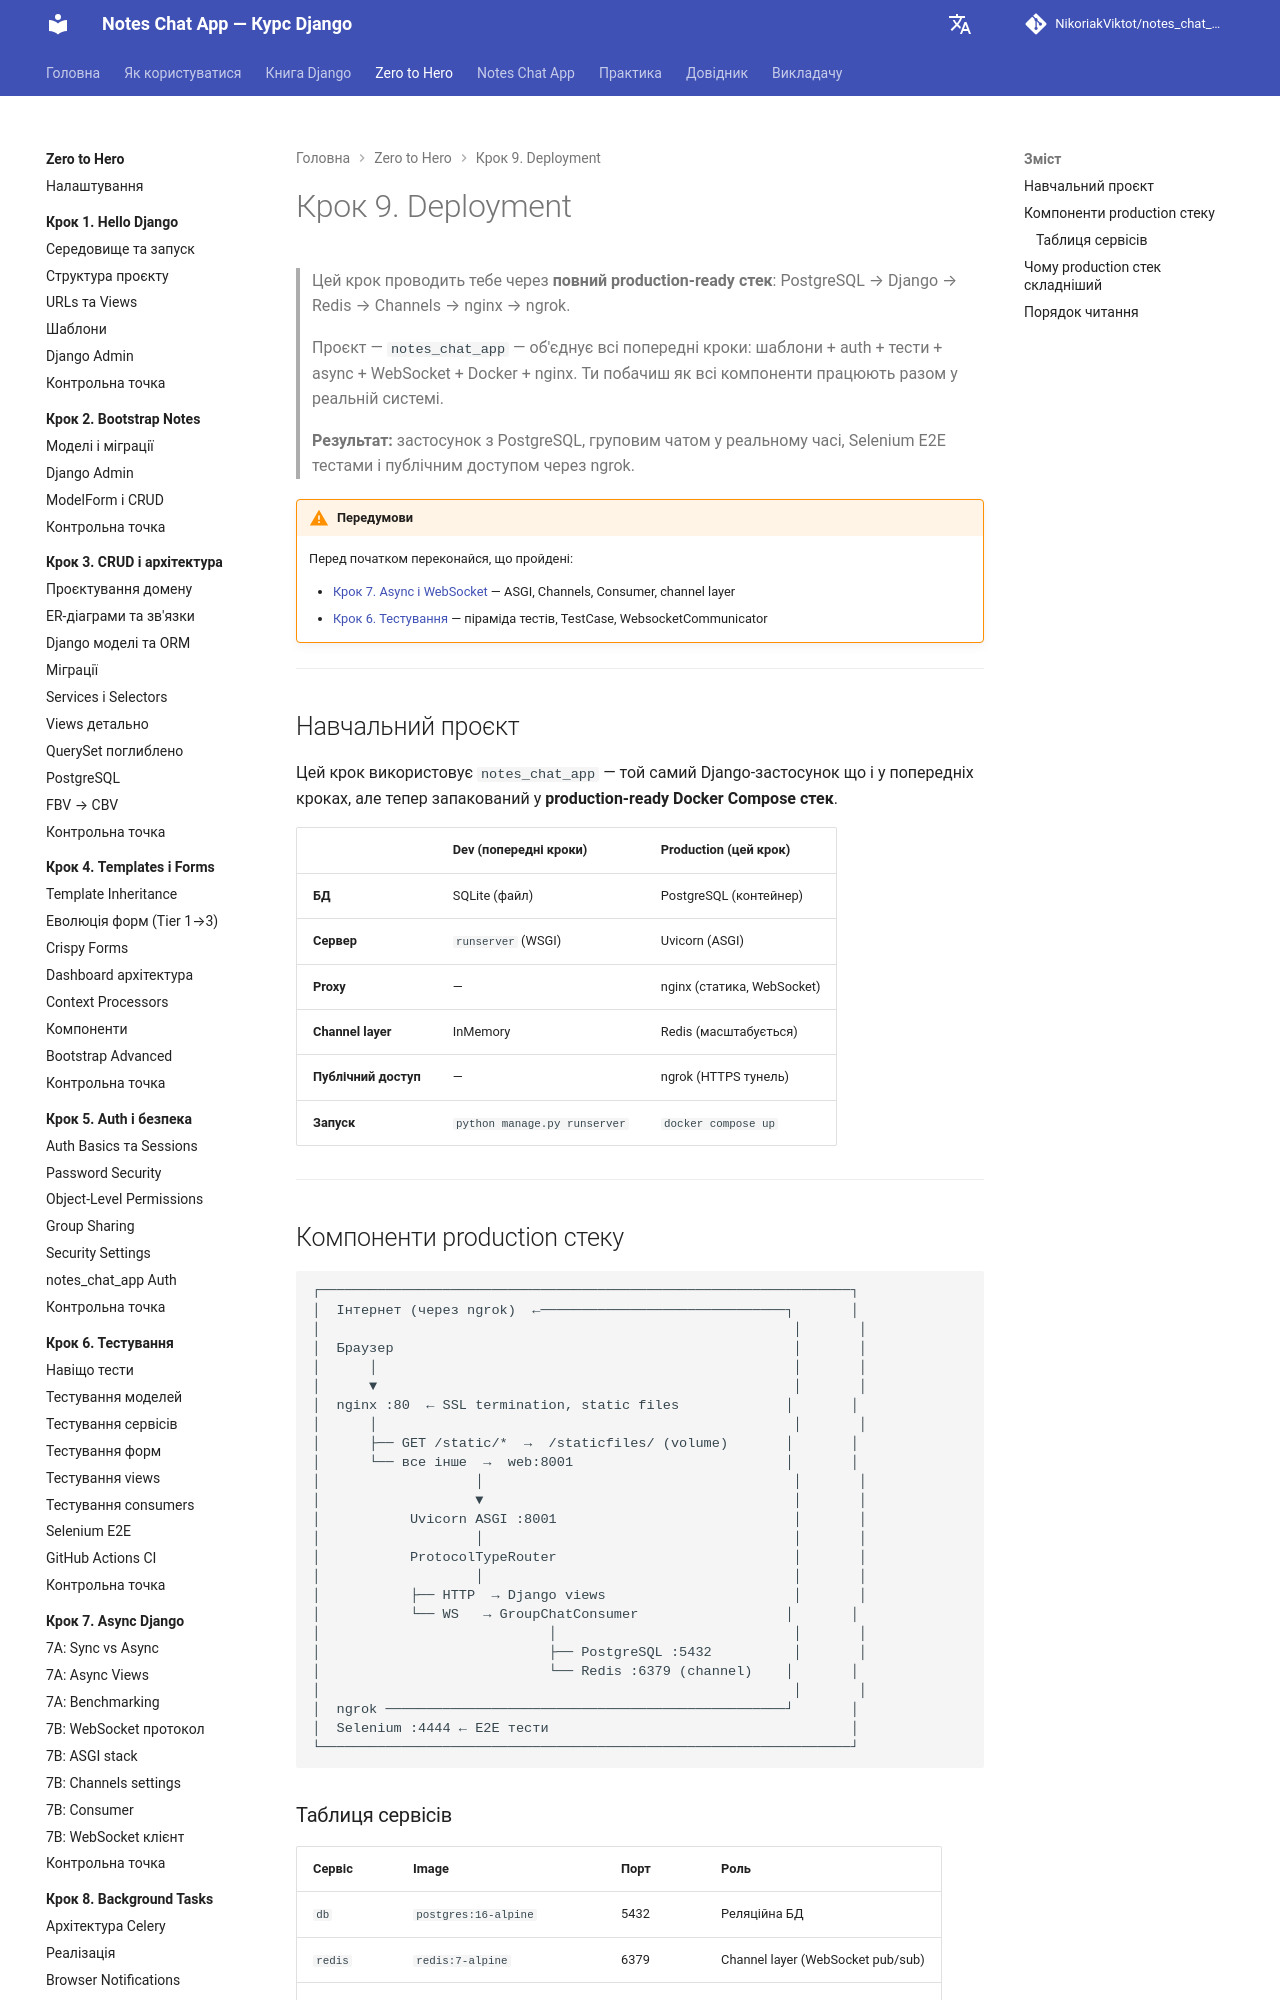

repository: NikoriakViktot/notes_chat_app · page: tutorials/09_deployment/index.html · generator: mkdocs

# Крок 9. Deployment

> Цей крок проводить тебе через **повний production-ready стек**:
> PostgreSQL → Django → Redis → Channels → nginx → ngrok.
>
> Проєкт — `notes_chat_app` — об'єднує всі попередні кроки:
> шаблони + auth + тести + async + WebSocket + Docker + nginx.
> Ти побачиш як всі компоненти працюють разом у реальній системі.
>
> **Результат:** застосунок з PostgreSQL, груповим чатом у реальному часі,
> Selenium E2E тестами і публічним доступом через ngrok.

!!! warning "Передумови"
    Перед початком переконайся, що пройдені:

    - [Крок 7. Async і WebSocket](../07_async_django/index.md) — ASGI, Channels, Consumer, channel layer
    - [Крок 6. Тестування](../06_testing/index.md) — піраміда тестів, TestCase, WebsocketCommunicator

---

## Навчальний проєкт

Цей крок використовує `notes_chat_app` — той самий Django-застосунок що і у попередніх кроках, але тепер запакований у **production-ready Docker Compose стек**.

| | Dev (попередні кроки) | Production (цей крок) |
|--|----------------------|----------------------|
| **БД** | SQLite (файл) | PostgreSQL (контейнер) |
| **Сервер** | `runserver` (WSGI) | Uvicorn (ASGI) |
| **Proxy** | — | nginx (статика, WebSocket) |
| **Channel layer** | InMemory | Redis (масштабується) |
| **Публічний доступ** | — | ngrok (HTTPS тунель) |
| **Запуск** | `python manage.py runserver` | `docker compose up` |

---

## Компоненти production стеку

```
┌─────────────────────────────────────────────────────────────────┐
│  Інтернет (через ngrok)  ←──────────────────────────────┐       │
│                                                          │       │
│  Браузер                                                 │       │
│      │                                                   │       │
│      ▼                                                   │       │
│  nginx :80  ← SSL termination, static files             │       │
│      │                                                   │       │
│      ├── GET /static/*  →  /staticfiles/ (volume)       │       │
│      └── все інше  →  web:8001                          │       │
│                   │                                      │       │
│                   ▼                                      │       │
│           Uvicorn ASGI :8001                             │       │
│                   │                                      │       │
│           ProtocolTypeRouter                             │       │
│                   │                                      │       │
│           ├── HTTP  → Django views                       │       │
│           └── WS   → GroupChatConsumer                  │       │
│                            │                             │       │
│                            ├── PostgreSQL :5432          │       │
│                            └── Redis :6379 (channel)    │       │
│                                                          │       │
│  ngrok ─────────────────────────────────────────────────┘       │
│  Selenium :4444 ← E2E тести                                     │
└─────────────────────────────────────────────────────────────────┘
```
